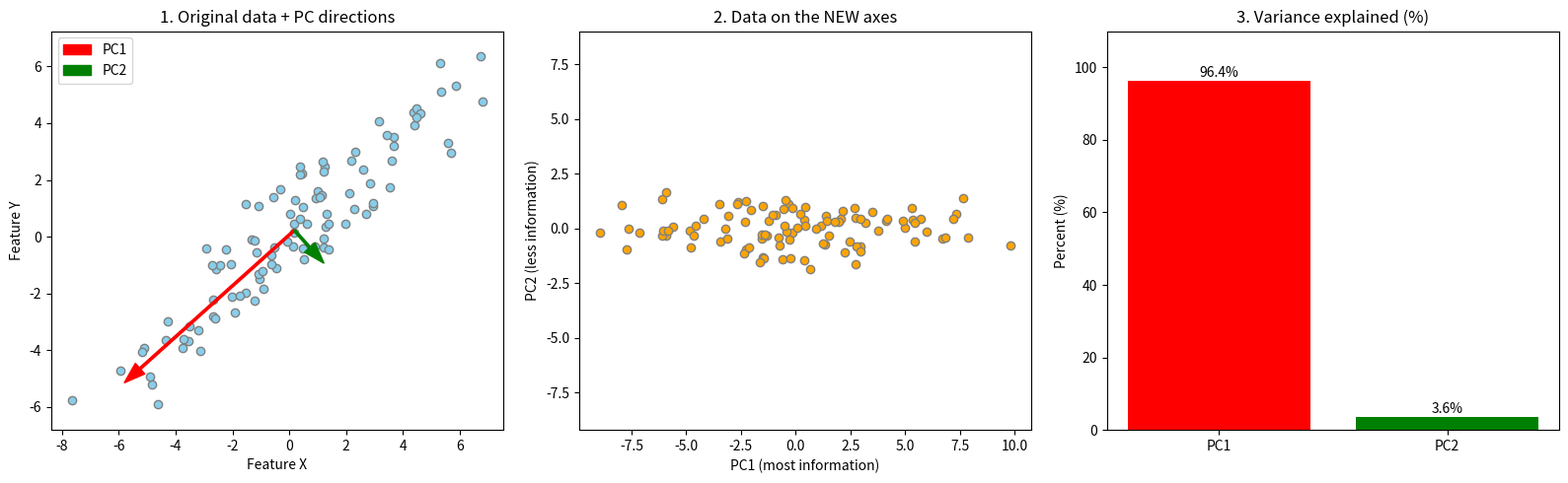

Source code (Python):

# PCA (Principal Component Analysis) 

import numpy as np
import matplotlib.pyplot as plt

# ------------------------------------------
# STEP 1: Make some simple data
# ------------------------------------------
# We make 100 points with 2 features (x and y).
# The points go in a line shape, so x and y are related.
np.random.seed(0)                       # same random numbers every time
x = np.random.randn(100) * 3
y = 0.8 * x + np.random.randn(100)      # y follows x, plus a little noise
data = np.column_stack((x, y))          # shape: (100 rows, 2 columns)

# ------------------------------------------
# STEP 2: Move the data to the center (mean = 0)
# ------------------------------------------
mean = data.mean(axis=0)
centered = data - mean

# ------------------------------------------
# STEP 3: Make the covariance matrix
# ------------------------------------------
# It shows how the features change together.
cov_matrix = np.cov(centered, rowvar=False)
print("Covariance matrix:")
print(cov_matrix)

# ------------------------------------------
# STEP 4: Find eigenvalues and eigenvectors
# ------------------------------------------
# Eigenvector  = a direction (this is a Principal Component)
# Eigenvalue   = how much the data changes in that direction
eigenvalues, eigenvectors = np.linalg.eigh(cov_matrix)

# ------------------------------------------
# STEP 5: Sort from biggest to smallest
# ------------------------------------------
order = np.argsort(eigenvalues)[::-1]
eigenvalues = eigenvalues[order]
eigenvectors = eigenvectors[:, order]

# How much information does each component keep?
explained = eigenvalues / eigenvalues.sum() * 100
print("\nVariance explained (%):")
print(f"  PC1: {explained[0]:.1f}%")
print(f"  PC2: {explained[1]:.1f}%")

# ------------------------------------------
# STEP 6: Turn the data into the new axes
# ------------------------------------------
new_data = centered @ eigenvectors      # all components
pc1_only = new_data[:, 0]               # keep only PC1 (2D -> 1D)

# ------------------------------------------
# STEP 7: Show the results (pictures)
# ------------------------------------------
fig, axes = plt.subplots(1, 3, figsize=(16, 5))

# Picture 1: Original data with the PC directions
ax = axes[0]
ax.scatter(data[:, 0], data[:, 1], color="skyblue", edgecolor="gray")
colors = ["red", "green"]
for i in range(2):
    direction = eigenvectors[:, i] * np.sqrt(eigenvalues[i]) * 2
    ax.arrow(mean[0], mean[1], direction[0], direction[1],
             color=colors[i], width=0.08, head_width=0.5,
             length_includes_head=True, label=f"PC{i+1}")
ax.set_title("1. Original data + PC directions")
ax.set_xlabel("Feature X")
ax.set_ylabel("Feature Y")
ax.axis("equal")
ax.legend()

# Picture 2: Data on the new axes (PC1 and PC2)
ax = axes[1]
ax.scatter(new_data[:, 0], new_data[:, 1], color="orange", edgecolor="gray")
ax.set_title("2. Data on the NEW axes")
ax.set_xlabel("PC1 (most information)")
ax.set_ylabel("PC2 (less information)")
ax.axis("equal")

# Picture 3: How much information each PC keeps
ax = axes[2]
ax.bar(["PC1", "PC2"], explained, color=["red", "green"])
ax.set_title("3. Variance explained (%)")
ax.set_ylabel("Percent (%)")
for i, value in enumerate(explained):
    ax.text(i, value + 1, f"{value:.1f}%", ha="center")
ax.set_ylim(0, 110)

plt.tight_layout()
plt.savefig("pca_result.png")           # save the picture
plt.show()                              # show the picture
